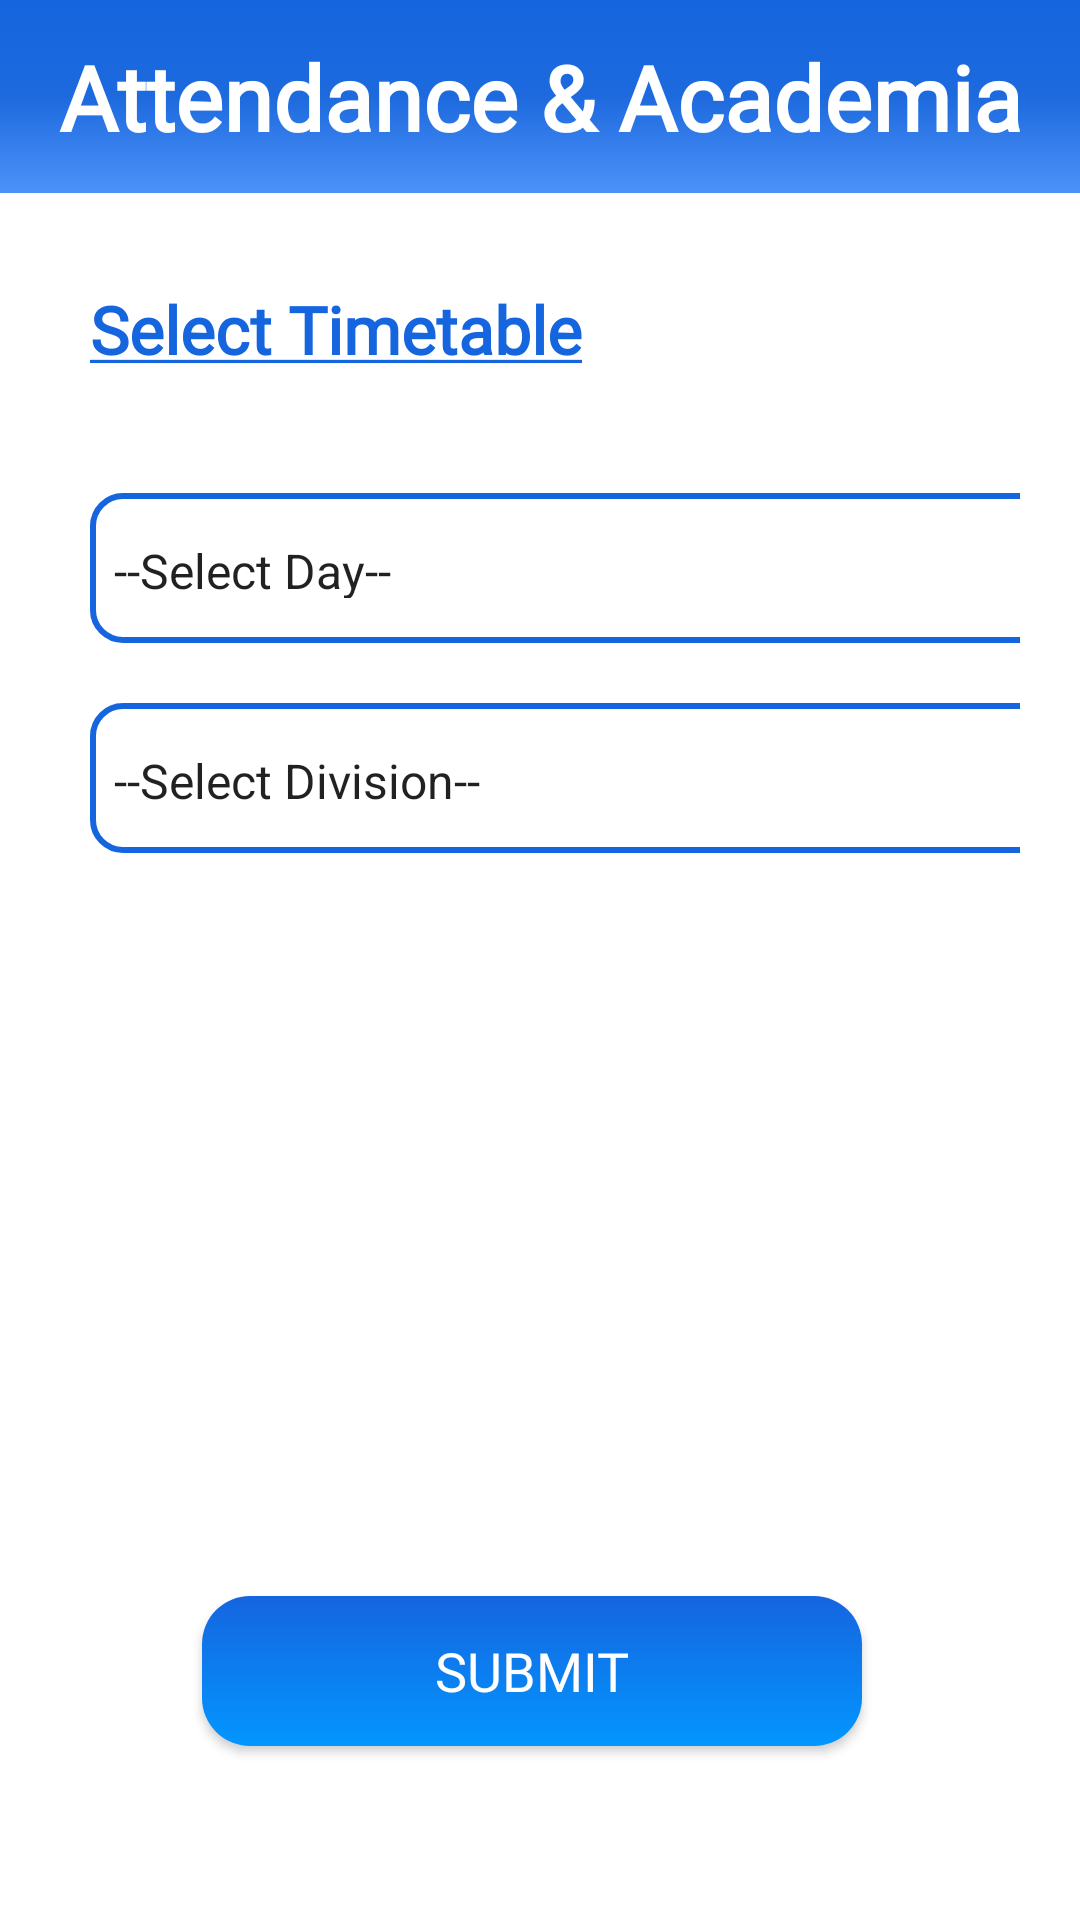

Here is an Android app screen rendered from its layout file. Give the layout XML and the strings, colors and styles it references.
<!-- AndroidManifest.xml: application theme Theme.Attendanceacademia -->
<!-- res/layout/activity_select_view_timetable.xml -->
<?xml version="1.0" encoding="utf-8"?>
<androidx.constraintlayout.widget.ConstraintLayout xmlns:android="http://schemas.android.com/apk/res/android"
    xmlns:app="http://schemas.android.com/apk/res-auto"
    xmlns:tools="http://schemas.android.com/tools"
    android:layout_width="match_parent"
    android:layout_height="match_parent"
    tools:context=".Student.select_view_timetable"
   >


    <LinearLayout
        android:layout_width="match_parent"
        android:layout_height="match_parent"
        android:orientation="vertical">
        <include
            layout="@layout/main_toolbar"/>

    </LinearLayout>
    <LinearLayout
        android:layout_width="match_parent"
        android:layout_height="match_parent"
        android:orientation="vertical"
        android:layout_marginTop="80dp">

        <LinearLayout
            android:layout_width="match_parent"
            android:layout_height="match_parent"
            android:orientation="vertical"
            android:layout_marginTop="15dp"
            android:layout_marginStart="15dp"
            android:layout_marginEnd="20dp">

            <TextView
                android:layout_width="match_parent"
                android:layout_height="wrap_content"
                android:text="@string/selecttt"
                android:layout_marginStart="15dp"
                android:textStyle="bold"
                android:fontFamily="@font/amaranth"
                android:textColor="@color/blue"
                android:textSize="22sp"
               />

            <Spinner
                android:id="@+id/days"
                android:layout_width="350dp"
                android:layout_height="50dp"
                android:background="@drawable/spinner_style_all"
                android:layout_marginStart="15dp"
                android:entries="@array/day"
                android:paddingTop="15dp"
                android:paddingBottom="15dp"
                android:layout_marginTop="40dp"
                />

            <Spinner
                android:id="@+id/ttdivision"
                android:layout_width="350dp"
                android:layout_height="50dp"
                android:layout_marginStart="15dp"
                android:background="@drawable/spinner_style_all"
                android:entries="@array/division"
                android:paddingTop="15dp"
                android:paddingBottom="15dp"
                android:layout_span="2"
                android:layout_marginTop="20dp"
                />

            <RelativeLayout
                android:layout_width="match_parent"
                android:layout_height="match_parent"
                android:layout_marginBottom="10dp"
                android:layout_marginTop="200dp"
                >

                <android.widget.Button
                    android:layout_width="220dp"
                    android:layout_height="50dp"
                    android:background="@drawable/buttondesign"
                    android:onClick="view_data"
                    android:layout_centerInParent="true"
                    android:fontFamily="@font/amaranth"
                    android:text="submit"
                    android:textColor="@color/white"
                    android:textSize="18sp" />

            </RelativeLayout>


        </LinearLayout>
    </LinearLayout>
</androidx.constraintlayout.widget.ConstraintLayout>
<!-- res/layout/main_toolbar.xml (included above) -->
<?xml version="1.0" encoding="utf-8"?>
<LinearLayout
    xmlns:android="http://schemas.android.com/apk/res/android"
    android:layout_width="match_parent"
    android:layout_height="wrap_content"
    android:orientation="horizontal"
    android:padding="12dp"
    android:gravity="center_vertical"
    android:background="@drawable/backgroundgradient">


    <TextView
        android:layout_width="0dp"
        android:layout_height="wrap_content"
        android:layout_weight="1"
        android:fontFamily="@font/rancho"
        android:text="Attendance &amp; Academia"
        android:textAlignment="center"
        android:textColor="@color/white"
        android:textSize="30sp"
        android:textStyle="bold" />

</LinearLayout>
<!-- resources referenced by this layout -->
<resources>
  <string-array name="day">
          <item>--Select Day--</item>
          <item>Monday</item>
          <item>Tuesday</item>
          <item>Wednesday</item>
          <item>Thursday</item>
          <item>Friday</item>
      </string-array>
  <string-array name="division">
          <item>--Select Division--</item>
          <item>A</item>
          <item>B</item>
          <item>C</item>
      </string-array>
  <color name="blue">#1565df</color>
  <color name="white">#FFFFFFFF</color>
  <!-- drawable backgroundgradient (drawable) -->
  <?xml version="1.0" encoding="utf-8"?>
  <selector xmlns:android="http://schemas.android.com/apk/res/android">
      <item>
          <shape>
              <gradient
                  android:startColor="#1565df"
                  android:centerColor="#1d6ade"
                  android:endColor="#4d92fa"
  
                  android:type="linear"
                  android:angle="270"
                  />
  
              <size
                  android:width="100dp"
                  android:height="50dp"
  
                  />
  
          </shape>
      </item>
  </selector>
  <!-- drawable buttondesign (drawable) -->
  <?xml version="1.0" encoding="utf-8"?>
  <layer-list xmlns:android="http://schemas.android.com/apk/res/android">
      <item>
          <shape android:shape="rectangle">
              <gradient
                  android:startColor="#1565df"
                  android:endColor="#0396FF"
                  android:angle="270" />
              <corners android:radius="16dp"/>
          </shape>
      </item>
  </layer-list>
  <!-- drawable spinner_style_all (drawable) -->
  <?xml version="1.0" encoding="utf-8"?>
  <selector xmlns:android="http://schemas.android.com/apk/res/android">
      <item>
          <layer-list>
              <item>
                  <shape android:shape="rectangle">
                      <stroke android:color="@color/blue"
                          android:width="2dp"/>
  
                      <corners android:radius="10dp"/>
                      <padding android:right="10dp"/>
  
  
                  </shape>
  
              </item>
              <item android:drawable="@drawable/ic_dropdown"
                  android:width="30dp"
                  android:height="30dp"
                  android:start="310dp"
                  android:top="10dp"
                  />
  
  
          </layer-list>
  
      </item>
  </selector>
  <string name="selecttt"><u>Select Timetable</u></string>
  <style name="Theme.Attendanceacademia" parent="Theme.MaterialComponents.DayNight.NoActionBar">
          
          <item name="colorPrimary">@color/purple_500</item>
          <item name="colorPrimaryVariant">@color/purple_700</item>
          <item name="colorOnPrimary">@color/white</item>
          
          <item name="colorSecondary">@color/teal_200</item>
          <item name="colorSecondaryVariant">@color/teal_700</item>
          <item name="colorOnSecondary">@color/black</item>
          
          <item name="android:statusBarColor" tools:targetApi="l">?attr/colorPrimaryVariant</item>
          
      </style>
  <!-- drawable ic_dropdown (drawable) -->
  <vector android:height="24dp" android:tint="#1565DF"
      android:viewportHeight="24" android:viewportWidth="24"
      android:width="24dp" xmlns:android="http://schemas.android.com/apk/res/android">
      <path android:fillColor="@android:color/white" android:pathData="M7,10l5,5 5,-5z"/>
  </vector>
  <color name="purple_500">#FF6200EE</color>
  <color name="purple_700">#FF3700B3</color>
  <color name="teal_200">#FF03DAC5</color>
  <color name="teal_700">#FF018786</color>
  <color name="black">#FF000000</color>
</resources>
